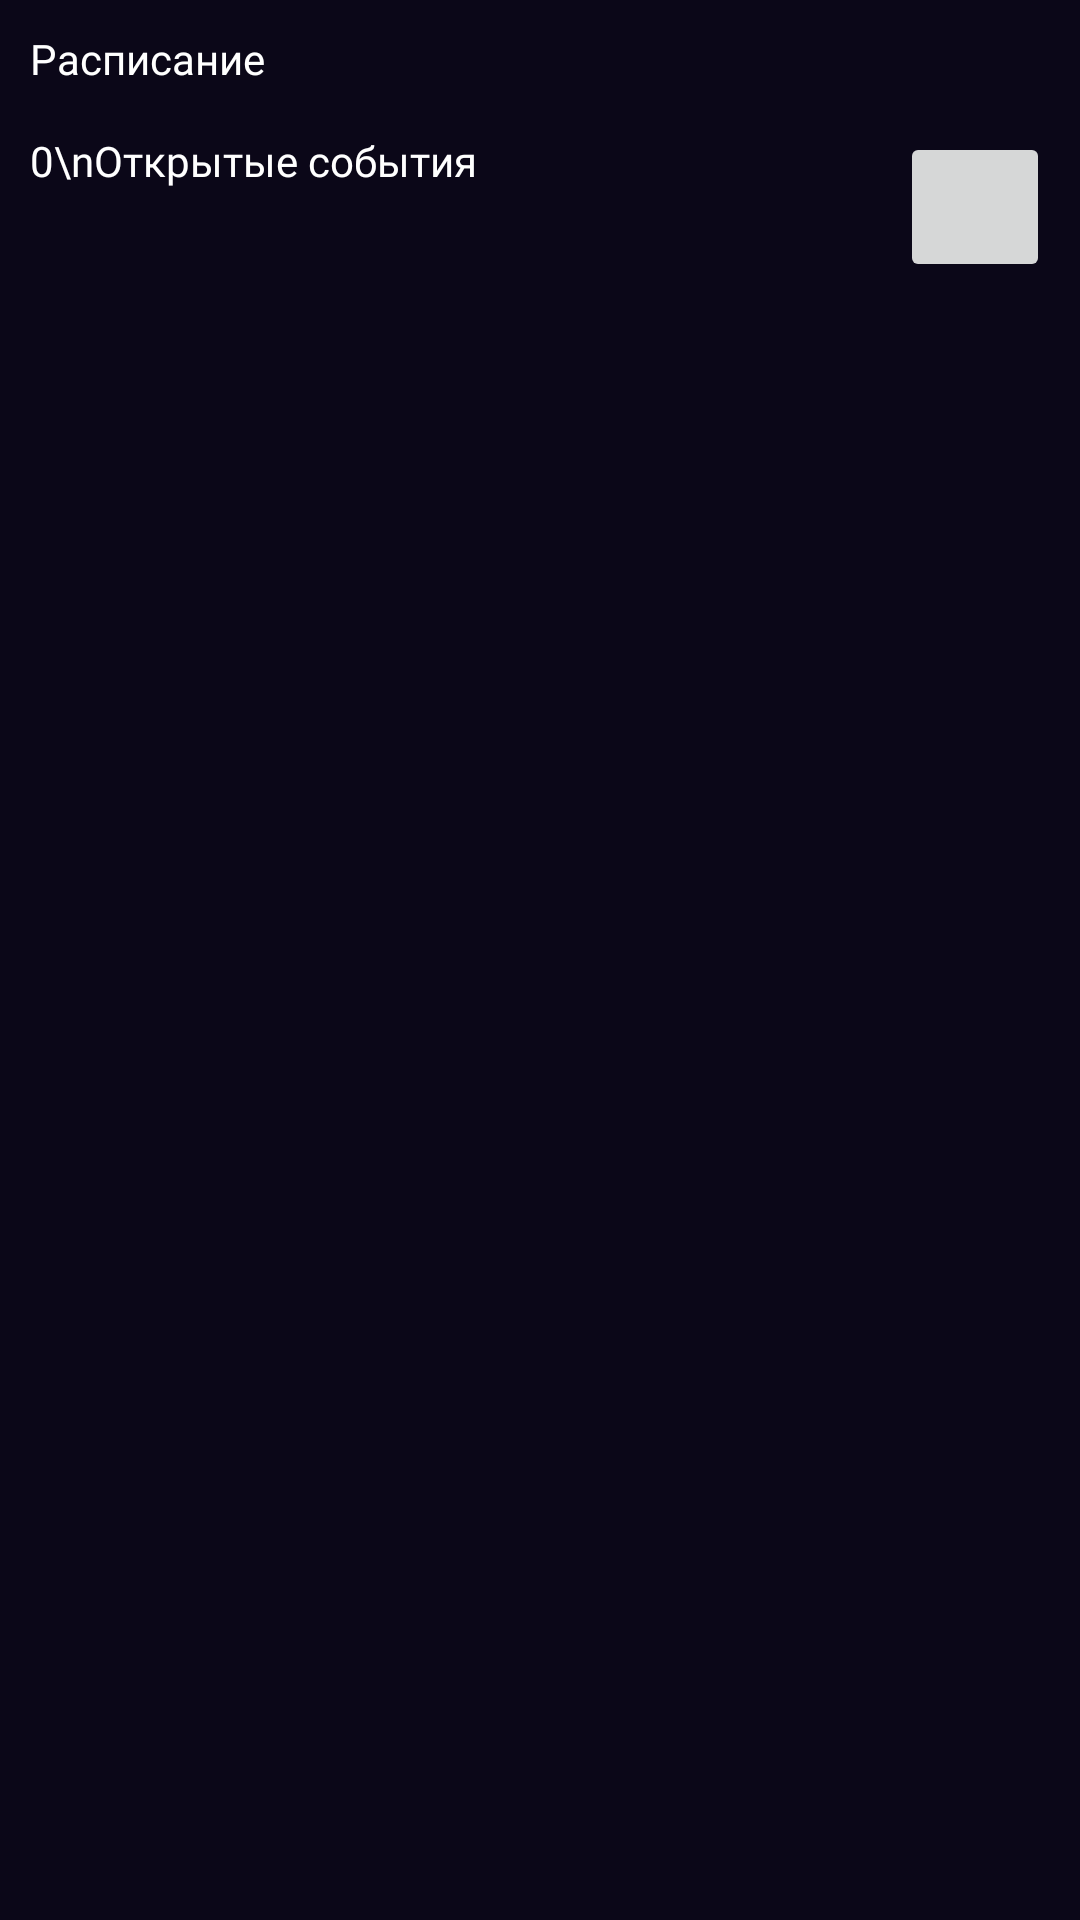

This screen was rendered from an Android layout file. Write that file and the resources it references.
<!-- AndroidManifest.xml: application theme Theme.CarExpenses -->
<!-- res/layout/fragment_time_sheet.xml -->
<?xml version="1.0" encoding="utf-8"?>
<FrameLayout xmlns:android="http://schemas.android.com/apk/res/android"
    xmlns:app="http://schemas.android.com/apk/res-auto"
    xmlns:tools="http://schemas.android.com/tools"
    android:layout_width="match_parent"
    android:layout_height="match_parent"
    tools:context=".screens.TimeSheetFragment"
    android:background="@color/mainBackground">

    <androidx.constraintlayout.widget.ConstraintLayout
        android:layout_width="match_parent"
        android:layout_height="match_parent">

        <TextView
            android:id="@+id/timeSheetTextView"
            android:layout_width="wrap_content"
            android:layout_height="wrap_content"
            android:fontFamily="@font/days_one"
            android:text="Расписание"
            android:textColor="@color/white"
            android:layout_marginTop="10dp"
            android:layout_marginLeft="10dp"
            app:layout_constraintStart_toStartOf="parent"
            app:layout_constraintTop_toTopOf="parent" />

        <RelativeLayout
            android:layout_width="match_parent"
            android:layout_height="wrap_content"
            android:layout_marginTop="15dp"
            app:layout_constraintEnd_toEndOf="parent"
            app:layout_constraintStart_toStartOf="parent"
            app:layout_constraintTop_toBottomOf="@id/timeSheetTextView">

            <TextView
                android:layout_width="wrap_content"
                android:layout_height="wrap_content"
                android:text="0\nОткрытые события"
                android:fontFamily="@font/days_one"
                android:textColor="@color/white"
                android:layout_marginLeft="10dp"
                android:layout_alignParentLeft="true"/>

            <ImageButton
                android:layout_width="50dp"
                android:layout_height="50dp"
                android:src="@drawable/add_add"
                android:layout_alignParentRight="true"
                android:layout_marginRight="10dp"/>

        </RelativeLayout>

    </androidx.constraintlayout.widget.ConstraintLayout>

</FrameLayout>
<!-- resources referenced by this layout -->
<resources>
  <color name="mainBackground">#0B0718</color>
  <color name="white">#FFFFFFFF</color>
  <style name="Theme.CarExpenses" parent="Theme.MaterialComponents.DayNight.NoActionBar">
          
          <item name="colorPrimary">@color/purple_500</item>
          <item name="colorPrimaryVariant">@color/purple_700</item>
          <item name="colorOnPrimary">@color/white</item>
          
          <item name="colorSecondary">@color/teal_200</item>
          <item name="colorSecondaryVariant">@color/teal_700</item>
          <item name="colorOnSecondary">@color/black</item>
          
          <item name="android:statusBarColor">@color/mainBackground</item>
          
          
      </style>
  <color name="purple_500">#FF6200EE</color>
  <color name="purple_700">#FF3700B3</color>
  <color name="teal_200">#FF03DAC5</color>
  <color name="teal_700">#FF018786</color>
  <color name="black">#FF000000</color>
</resources>
